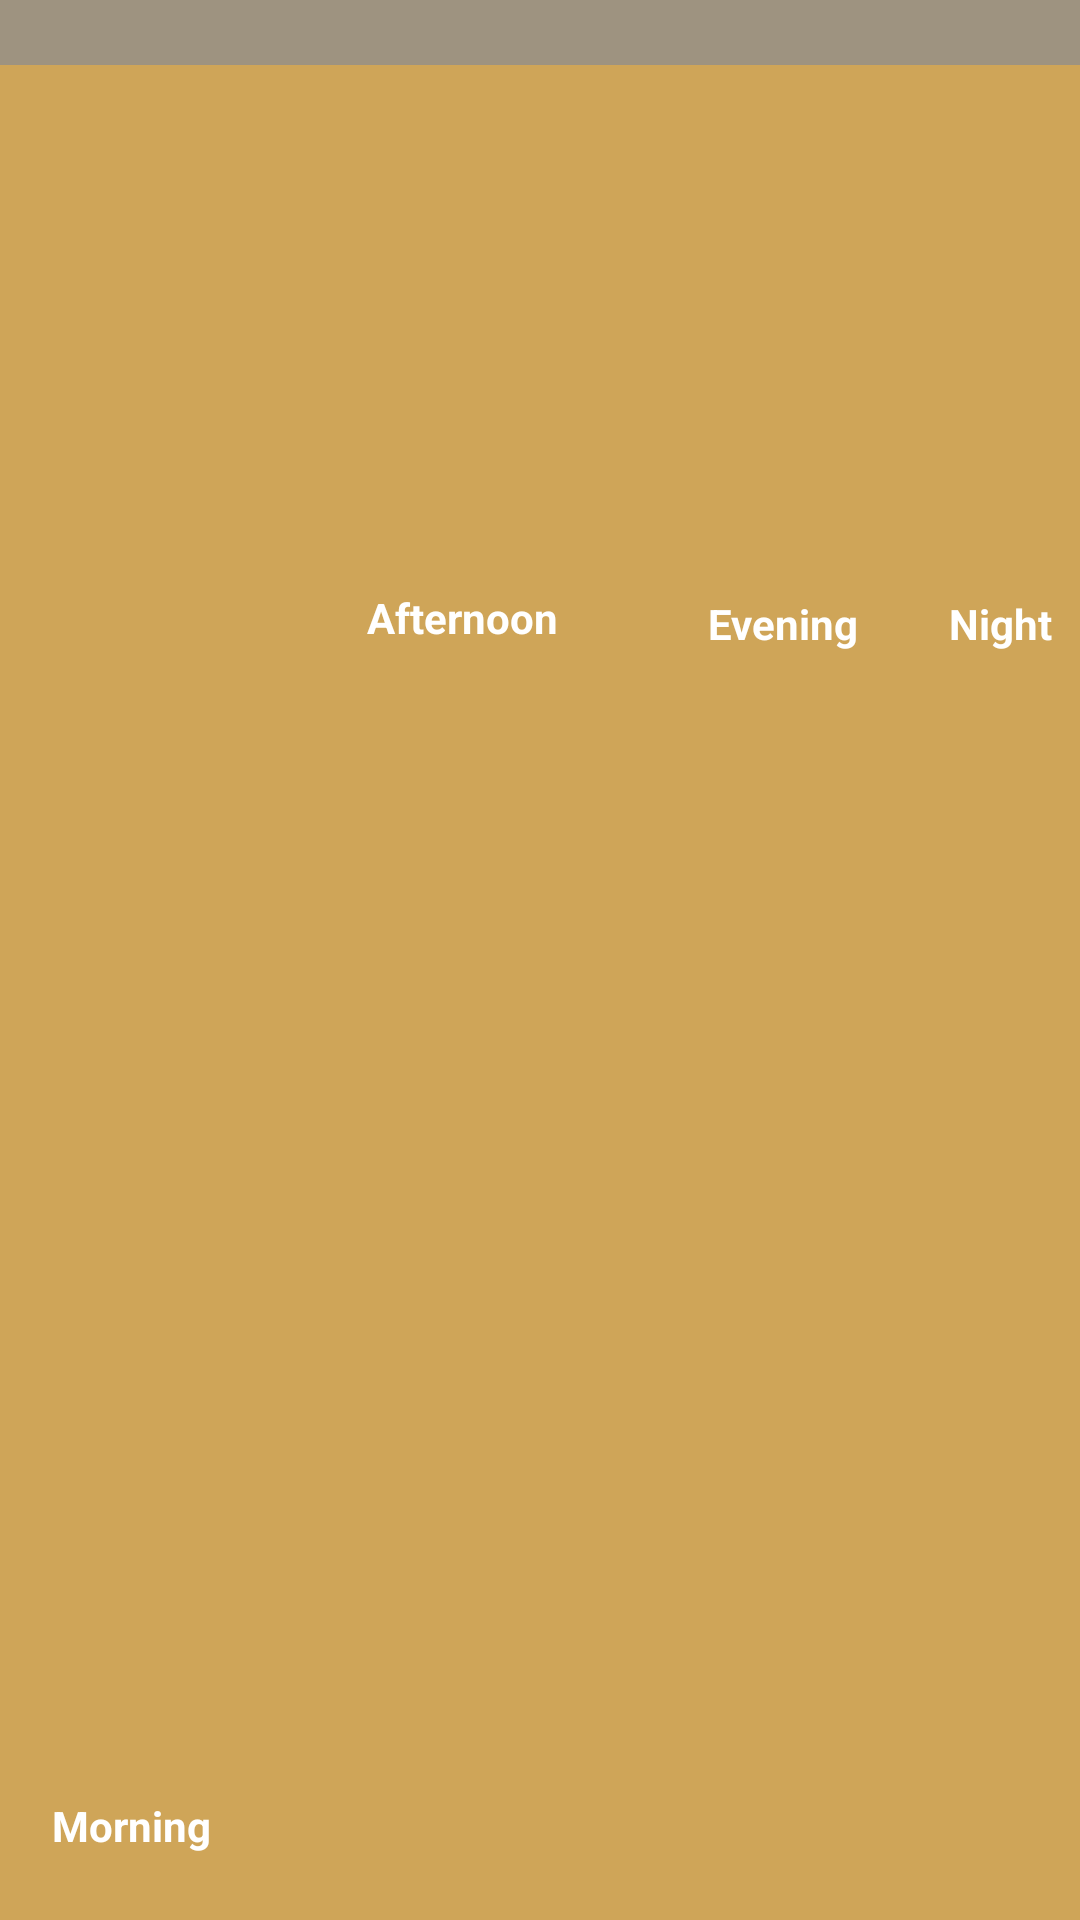

Reconstruct the res/layout file that produces this screen, plus the resources it refers to.
<!-- AndroidManifest.xml: application theme Theme.WeatherApp -->
<!-- res/layout/dailyforecastview.xml -->
<?xml version="1.0" encoding="utf-8"?>
<androidx.constraintlayout.widget.ConstraintLayout xmlns:android="http://schemas.android.com/apk/res/android"
    xmlns:app="http://schemas.android.com/apk/res-auto"
    xmlns:tools="http://schemas.android.com/tools"
    android:layout_width="match_parent"
    android:layout_height="wrap_content"
    android:background="#CFA558"
    android:orientation="vertical">

    <TextView
        android:id="@+id/date"
        android:layout_width="match_parent"
        android:layout_height="wrap_content"
        android:background="#9E9380"
        android:textColor="@color/white"
        android:textSize="16sp"
        android:textStyle="bold"
        app:layout_constraintEnd_toEndOf="parent"
        app:layout_constraintStart_toStartOf="parent"
        app:layout_constraintTop_toTopOf="parent" />

    <TextView
        android:id="@+id/temperature"
        android:layout_width="wrap_content"
        android:layout_height="wrap_content"
        android:layout_marginStart="16dp"
        android:textColor="@color/white"
        android:textSize="34sp"
        android:textStyle="bold"
        app:layout_constraintStart_toStartOf="parent"
        app:layout_constraintTop_toBottomOf="@+id/date" />

    <TextView
        android:id="@+id/description"
        android:layout_width="0dp"
        android:layout_height="wrap_content"
        android:layout_marginEnd="5dp"
        android:autoSizeTextType="uniform"
        android:gravity="left"
        android:lines="2"
        android:maxLines="2"
        android:textColor="@color/white"
        android:textSize="14sp"
        android:textStyle="bold"
        app:layout_constraintEnd_toStartOf="@+id/weatherIcon"
        app:layout_constraintHorizontal_bias="0.0"
        app:layout_constraintStart_toStartOf="@+id/temperature"
        app:layout_constraintTop_toBottomOf="@+id/temperature" />

    <ImageView
        android:id="@+id/weatherIcon"
        android:layout_width="117dp"
        android:layout_height="92dp"
        android:layout_marginEnd="4dp"
        android:layout_marginBottom="32dp"
        app:layout_constraintBottom_toTopOf="@+id/night"
        app:layout_constraintEnd_toEndOf="parent"
        app:srcCompat="@drawable/hail" />

    <TextView
        android:id="@+id/precipitation"
        android:layout_width="wrap_content"
        android:layout_height="wrap_content"
        android:layout_marginTop="5dp"
        android:textColor="@color/white"
        android:textSize="14sp"
        android:textStyle="bold|italic"
        app:layout_constraintStart_toStartOf="@+id/description"
        app:layout_constraintTop_toBottomOf="@+id/description" />

    <TextView
        android:id="@+id/uvIndex"
        android:layout_width="wrap_content"
        android:layout_height="wrap_content"
        android:textColor="@color/white"
        android:textSize="14sp"
        android:textStyle="bold"
        app:layout_constraintStart_toStartOf="@+id/precipitation"
        app:layout_constraintTop_toBottomOf="@+id/precipitation" />

    <TextView
        android:id="@+id/morning"
        android:layout_width="86dp"
        android:layout_height="31dp"
        android:layout_marginTop="16dp"
        android:textColor="@color/white"
        android:textSize="23sp"
        android:textStyle="bold"
        app:layout_constraintEnd_toEndOf="@+id/date"
        app:layout_constraintHorizontal_bias="0.05"
        app:layout_constraintStart_toStartOf="@+id/date"
        app:layout_constraintTop_toBottomOf="@+id/uvIndex" />

    <TextView
        android:id="@+id/afternoon"
        android:layout_width="84dp"
        android:layout_height="31dp"
        android:textColor="@color/white"
        android:textSize="23sp"
        android:textStyle="bold"
        app:layout_constraintEnd_toEndOf="@+id/afternoonText"
        app:layout_constraintHorizontal_bias="0.0"
        app:layout_constraintStart_toStartOf="@+id/afternoonText"
        app:layout_constraintTop_toTopOf="@+id/morning" />

    <TextView
        android:id="@+id/evening"
        android:layout_width="wrap_content"
        android:layout_height="wrap_content"
        android:textColor="@color/white"
        android:textSize="23sp"

        android:textStyle="bold"
        app:layout_constraintEnd_toEndOf="@+id/eveningText"
        app:layout_constraintHorizontal_bias="0.387"
        app:layout_constraintStart_toStartOf="@+id/eveningText"
        app:layout_constraintTop_toTopOf="@+id/afternoon" />

    <TextView
        android:id="@+id/night"
        android:layout_width="87dp"
        android:layout_height="37dp"
        android:textColor="@color/white"
        android:textSize="23sp"
        android:textStyle="bold"
        app:layout_constraintEnd_toEndOf="@+id/nightText"
        app:layout_constraintHorizontal_bias="0.0"
        app:layout_constraintStart_toStartOf="@+id/nightText"
        app:layout_constraintTop_toTopOf="@+id/evening" />

    <TextView
        android:id="@+id/nightText"
        android:layout_width="wrap_content"
        android:layout_height="wrap_content"
        android:layout_marginStart="30dp"
        android:text="@string/Night"
        android:textColor="@color/white"
        android:textSize="14sp"
        android:textStyle="bold"
        app:layout_constraintStart_toEndOf="@+id/eveningText"
        app:layout_constraintTop_toTopOf="@+id/eveningText" />

    <TextView
        android:id="@+id/afternoonText"
        android:layout_width="wrap_content"
        android:layout_height="wrap_content"
        android:layout_marginTop="4dp"
        android:layout_marginEnd="20dp"
        android:text="@string/Afternoon"
        android:textColor="@color/white"
        android:textSize="14sp"
        android:textStyle="bold"
        app:layout_constraintEnd_toStartOf="@+id/guideline3"
        app:layout_constraintTop_toBottomOf="@+id/morning" />

    <TextView
        android:id="@+id/eveningText"
        android:layout_width="wrap_content"
        android:layout_height="wrap_content"
        android:layout_marginStart="30dp"
        android:layout_marginTop="2dp"
        android:text="@string/Evening"
        android:textColor="@color/white"
        android:textSize="14sp"
        android:textStyle="bold"
        app:layout_constraintStart_toStartOf="@+id/guideline3"
        app:layout_constraintTop_toTopOf="@+id/afternoonText" />

    <TextView
        android:id="@+id/morningText"
        android:layout_width="wrap_content"
        android:layout_height="wrap_content"
        android:layout_marginTop="4dp"
        android:layout_marginEnd="52dp"
        android:layout_marginBottom="22dp"
        android:text="@string/Morning"
        android:textColor="@color/white"
        android:textSize="14sp"
        android:textStyle="bold"
        app:layout_constraintBottom_toBottomOf="parent"
        app:layout_constraintEnd_toStartOf="@+id/afternoonText"
        app:layout_constraintTop_toBottomOf="@+id/morning"
        app:layout_constraintVertical_bias="1.0" />

    <androidx.constraintlayout.widget.Guideline
        android:id="@+id/guideline3"
        android:layout_width="wrap_content"
        android:layout_height="wrap_content"
        android:orientation="vertical"
        app:layout_constraintGuide_begin="206dp" />

</androidx.constraintlayout.widget.ConstraintLayout>
<!-- resources referenced by this layout -->
<resources>
  <string name="Afternoon">Afternoon</string>
  <string name="Evening">Evening</string>
  <string name="Morning">Morning</string>
  <string name="Night">Night</string>
  <style name="Theme.WeatherApp" parent="Theme.MaterialComponents.DayNight.DarkActionBar">
          
          <item name="colorPrimary">@color/purple_500</item>
          <item name="colorPrimaryVariant">@color/purple_700</item>
          <item name="colorOnPrimary">@color/white</item>
          
          <item name="colorSecondary">@color/teal_200</item>
          <item name="colorSecondaryVariant">@color/teal_700</item>
          <item name="colorOnSecondary">@color/black</item>
          
          <item name="android:statusBarColor">#443b29</item>
          
      </style>
  <!-- not gathered from this repository: default colours our renderer supplied (Android Studio template values) -->
  <color name="purple_500">#FF6200EE</color>
  <color name="purple_700">#FF3700B3</color>
  <color name="teal_200">#FF03DAC5</color>
  <color name="teal_700">#FF018786</color>
  <color name="black">#FF000000</color>
  <color name="white">#FFFFFFFF</color>
</resources>
